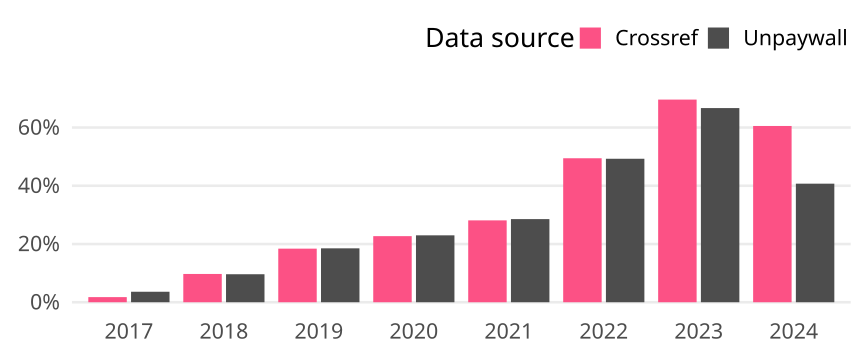

Values plotted in this chart, from the file beside it:
cr_year, cat, article_total, name, oa_articles, oa_share
2017, Global, 4495, Crossref, 79, 0.01758
2017, Global, 4495, Unpaywall, 162, 0.03604
2018, Global, 4325, Crossref, 420, 0.09711
2018, Global, 4325, Unpaywall, 416, 0.09618
2019, Global, 4553, Crossref, 838, 0.1841
2019, Global, 4553, Unpaywall, 843, 0.1852
2020, Global, 4626, Crossref, 1050, 0.227
2020, Global, 4626, Unpaywall, 1063, 0.2298
2021, Global, 4833, Crossref, 1359, 0.2812
2021, Global, 4833, Unpaywall, 1380, 0.2855
2022, Global, 4570, Crossref, 2260, 0.4945
2022, Global, 4570, Unpaywall, 2252, 0.4928
2023, Global, 4490, Crossref, 3125, 0.696
2023, Global, 4490, Unpaywall, 2994, 0.6668
2024, Global, 3725, Crossref, 2255, 0.6054
2024, Global, 3725, Unpaywall, 1517, 0.4072
